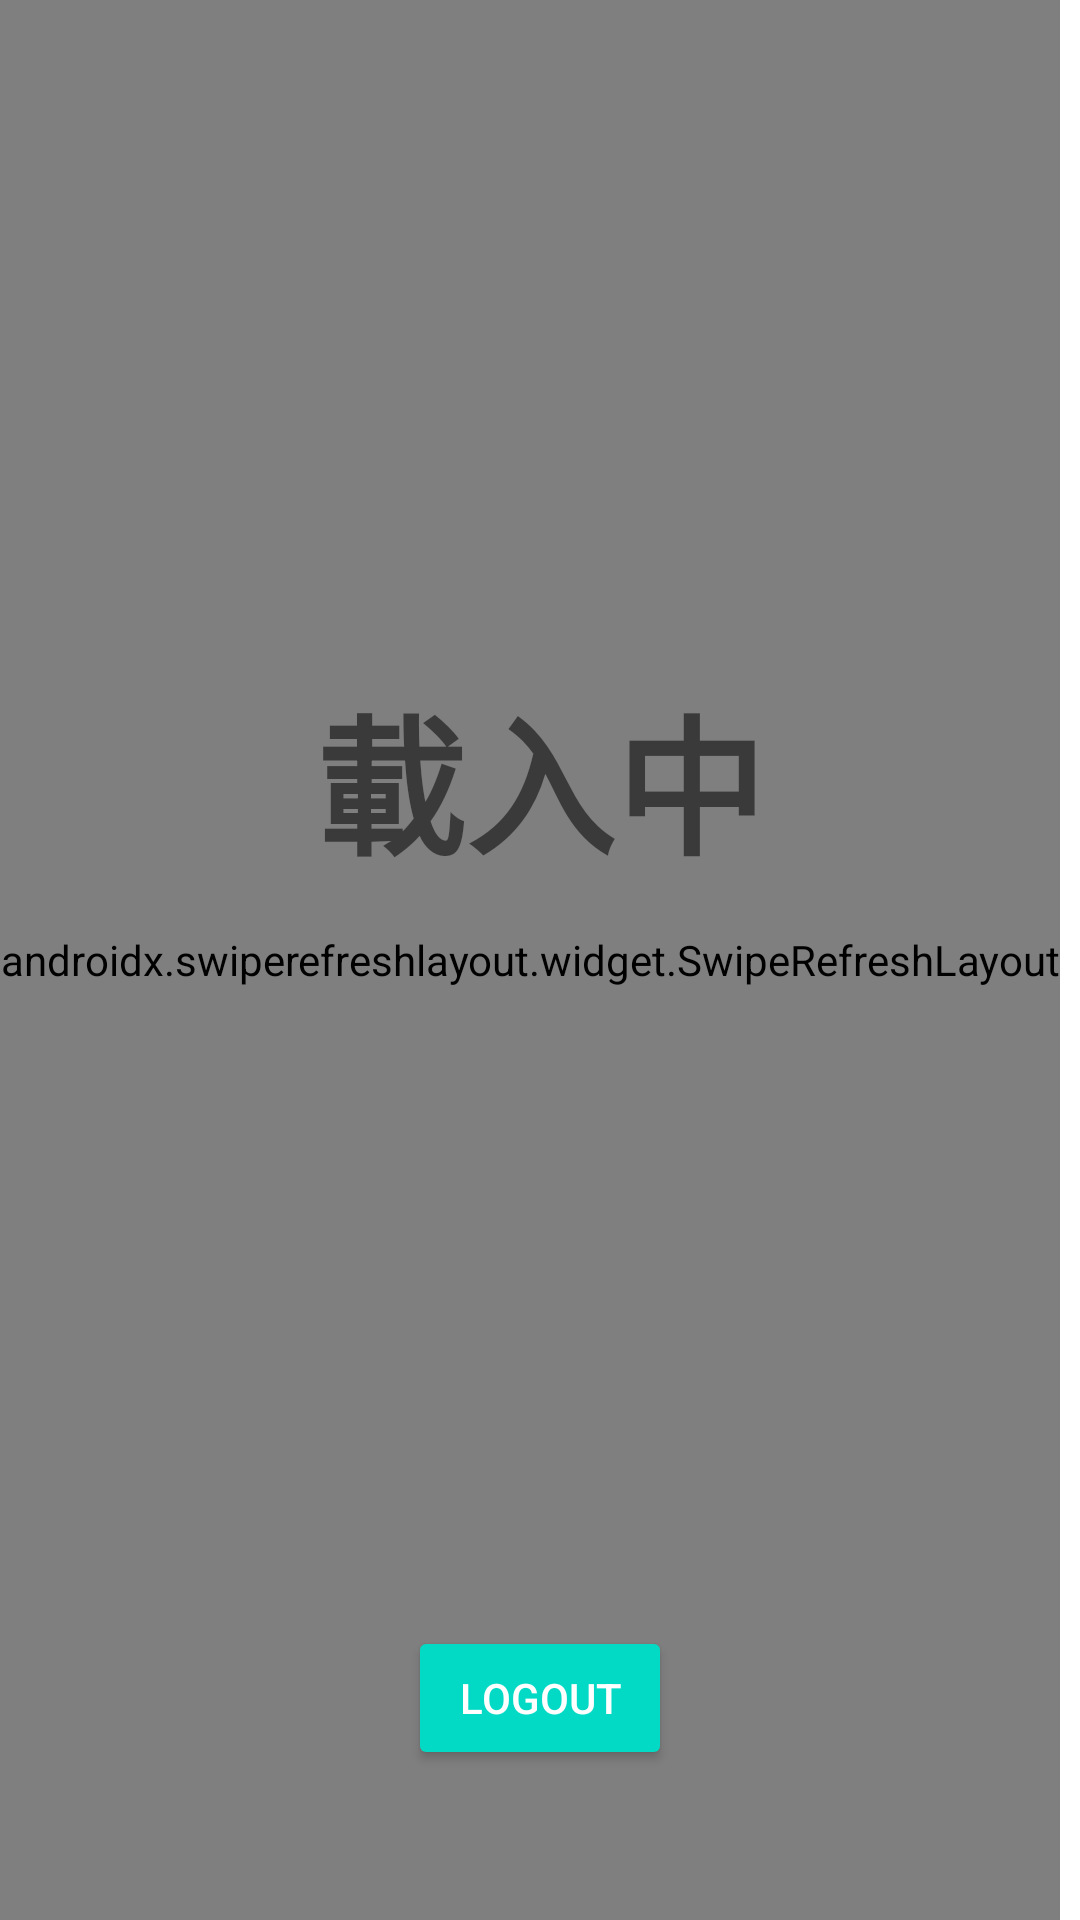

Layout XML and referenced resources for this Android screen:
<!-- AndroidManifest.xml: application theme Theme.Drug_app2021 -->
<!-- res/layout/fragment_home.xml -->
<?xml version="1.0" encoding="utf-8"?>
<RelativeLayout xmlns:android="http://schemas.android.com/apk/res/android"
    xmlns:tools="http://schemas.android.com/tools"
    android:layout_width="match_parent"
    android:layout_height="match_parent"
    xmlns:app="http://schemas.android.com/apk/res-auto"
    tools:context=".ui.home.HomeFragment">

    
    <androidx.swiperefreshlayout.widget.SwipeRefreshLayout
        android:layout_width="wrap_content"
        android:layout_height="match_parent"
        android:id="@+id/refresh_layout">
        <androidx.recyclerview.widget.RecyclerView
            android:id="@+id/recycler_view_alarmlist"
            android:layout_width="match_parent"
            android:layout_height="match_parent"
            android:layout_marginBottom="100dp"
            />
    </androidx.swiperefreshlayout.widget.SwipeRefreshLayout>

    <Button
        android:id="@+id/btnlogout"
        android:layout_width="wrap_content"
        android:layout_height="wrap_content"
        style="@style/Widget.AppCompat.Button.Colored"
        android:layout_centerHorizontal="true"
        android:layout_marginBottom="50dp"
        android:layout_alignParentBottom="true"
        android:text="Logout"/>
    <TextView
        android:id="@+id/STATUS"
        android:layout_width="wrap_content"
        android:layout_height="wrap_content"
        android:layout_centerInParent="true"
        android:textAlignment="center"
        android:textSize="50sp"
        android:textStyle="bold"
        android:text="載入中"
        android:layout_above="@+id/progressBar2"
        />
    <ProgressBar
        android:id="@+id/progressBar2"
        style="?android:attr/progressBarStyle"
        android:layout_centerInParent="true"
        android:layout_width="wrap_content"
        android:layout_height="wrap_content" />
</RelativeLayout>
<!-- resources referenced by this layout -->
<resources>
  <style name="Theme.Drug_app2021" parent="Theme.MaterialComponents.DayNight.NoActionBar">
          
          <item name="colorPrimary">@color/purple_500</item>
          <item name="colorPrimaryVariant">@color/purple_700</item>
          <item name="colorOnPrimary">@color/white</item>
          
          <item name="colorSecondary">@color/teal_200</item>
          <item name="colorSecondaryVariant">@color/teal_700</item>
          <item name="colorOnSecondary">@color/black</item>
          
          <item name="android:statusBarColor" tools:targetApi="l">?attr/colorPrimaryVariant</item>
          
      </style>
  <!-- not gathered from this repository: default colours our renderer supplied (Android Studio template values) -->
  <color name="purple_500">#FF6200EE</color>
  <color name="purple_700">#FF3700B3</color>
  <color name="teal_200">#FF03DAC5</color>
  <color name="teal_700">#FF018786</color>
  <color name="black">#FF000000</color>
  <color name="white">#FFFFFFFF</color>
</resources>
